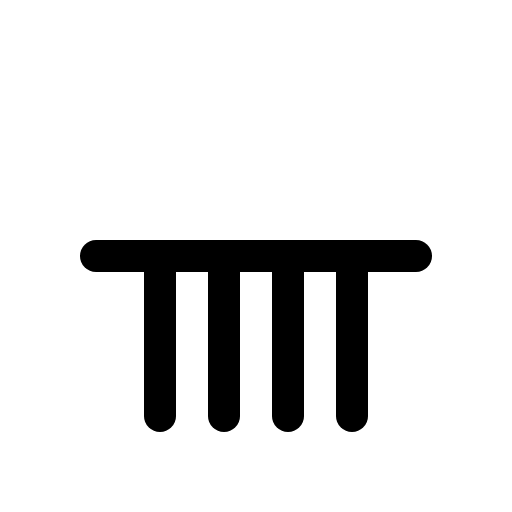
t = 0.00 s
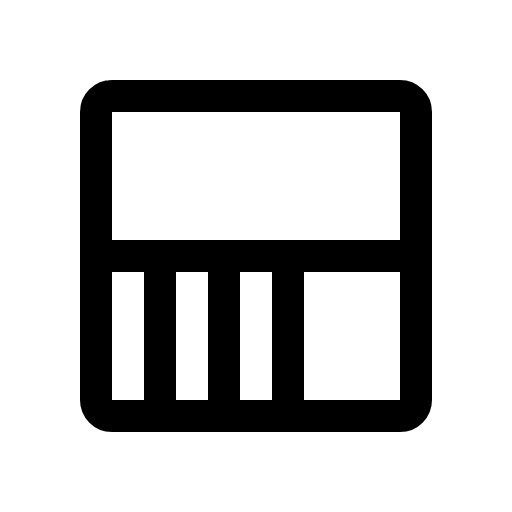
t = 1.50 s
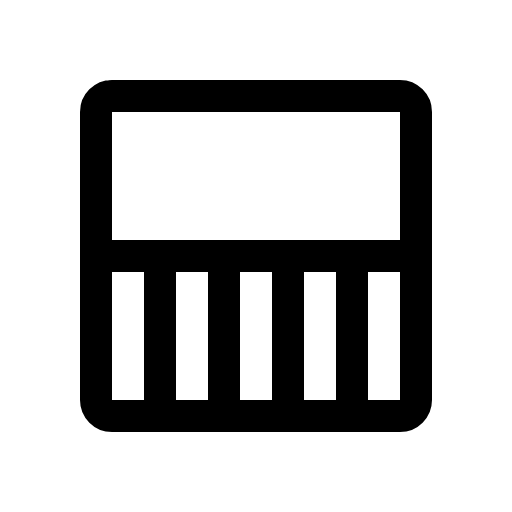
t = 1.88 s
t = 2.25 s: frame unchanged from t = 1.88 s, image omitted
t = 2.63 s: frame unchanged from t = 1.88 s, image omitted

The animated SVG that drew these frames (rendered in a browser with its animation timeline set to each time). Animation: 1 CSS @keyframes rule; one cycle of 3.00 s, repeats indefinitely.

<svg xmlns="http://www.w3.org/2000/svg" viewBox="0 0 256 256">
  <style>
    .draw-line {
      stroke-dasharray: 2000;
      stroke-dashoffset: 0;
    }
    svg:hover .draw-line {
      animation: phosphor-draw-in 1.5s ease-in-out infinite alternate;
    }
    @keyframes phosphor-draw-in {
      0%   { stroke-dashoffset: 2000; }
      100% { stroke-dashoffset: 0; }
    }
  </style><rect width="256" height="256" fill="none"/><rect x="48" y="48" width="160" height="160" rx="8" fill="none" stroke="currentColor" stroke-linecap="round" stroke-linejoin="round" stroke-width="16" class="draw-line" pathLength="1" style="animation-delay: 0s"/><line x1="48" y1="128" x2="208" y2="128" fill="none" stroke="currentColor" stroke-linecap="round" stroke-linejoin="round" stroke-width="16" class="draw-line" pathLength="1" style="animation-delay: 0.3s"/><line x1="80" y1="128" x2="80" y2="208" fill="none" stroke="currentColor" stroke-linecap="round" stroke-linejoin="round" stroke-width="16" class="draw-line" pathLength="1" style="animation-delay: 0.6s"/><line x1="112" y1="128" x2="112" y2="208" fill="none" stroke="currentColor" stroke-linecap="round" stroke-linejoin="round" stroke-width="16" class="draw-line" pathLength="1" style="animation-delay: 0.9s"/><line x1="144" y1="128" x2="144" y2="208" fill="none" stroke="currentColor" stroke-linecap="round" stroke-linejoin="round" stroke-width="16" class="draw-line" pathLength="1" style="animation-delay: 1.2s"/><line x1="176" y1="128" x2="176" y2="208" fill="none" stroke="currentColor" stroke-linecap="round" stroke-linejoin="round" stroke-width="16" class="draw-line" pathLength="1" style="animation-delay: 1.5s"/></svg>
